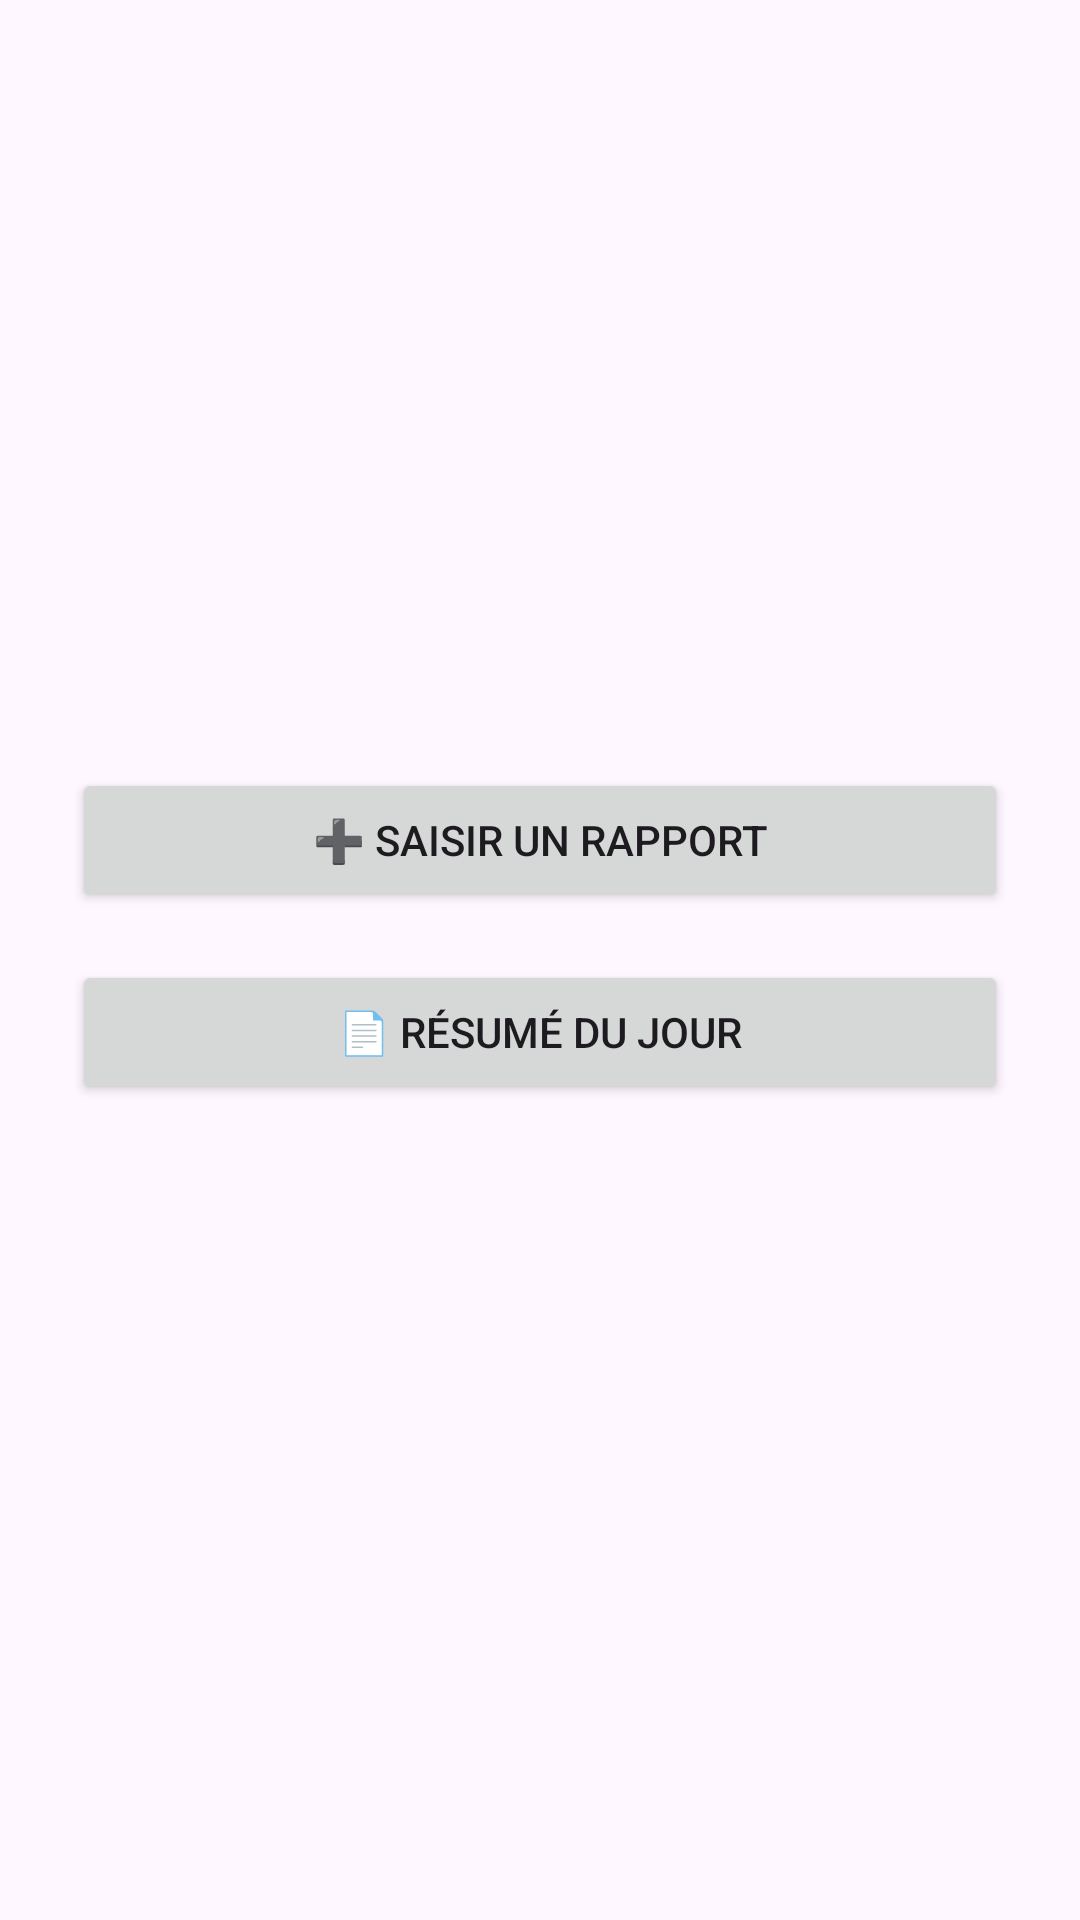

Reconstruct the res/layout file that produces this screen, plus the resources it refers to.
<!-- AndroidManifest.xml: application theme Theme.Production -->
<!-- res/layout/activity_comptabilite_accueil.xml -->
<LinearLayout xmlns:android="http://schemas.android.com/apk/res/android"
    android:orientation="vertical"
    android:padding="24dp"
    android:gravity="center"
    android:layout_width="match_parent"
    android:layout_height="match_parent">

    <Button
        android:id="@+id/buttonSaisirRapport"
        android:text="➕ Saisir un rapport"
        android:layout_width="match_parent"
        android:layout_height="wrap_content"
        android:layout_marginBottom="16dp" />

    <Button
        android:id="@+id/buttonResumeJour"
        android:text="📄 Résumé du jour"
        android:layout_width="match_parent"
        android:layout_height="wrap_content"
        android:layout_marginBottom="16dp" />

    <Button
        android:id="@+id/buttonParametres"
        android:text="⚙️ Paramètres"
        android:layout_width="match_parent"
        android:layout_height="wrap_content"
        android:visibility="gone" /> 

</LinearLayout>
<!-- resources referenced by this layout -->
<resources>
  <style name="Theme.Production" parent="Base.Theme.Production" />
  <style name="Base.Theme.Production" parent="Theme.Material3.DayNight.NoActionBar">
          
          
      </style>
</resources>
